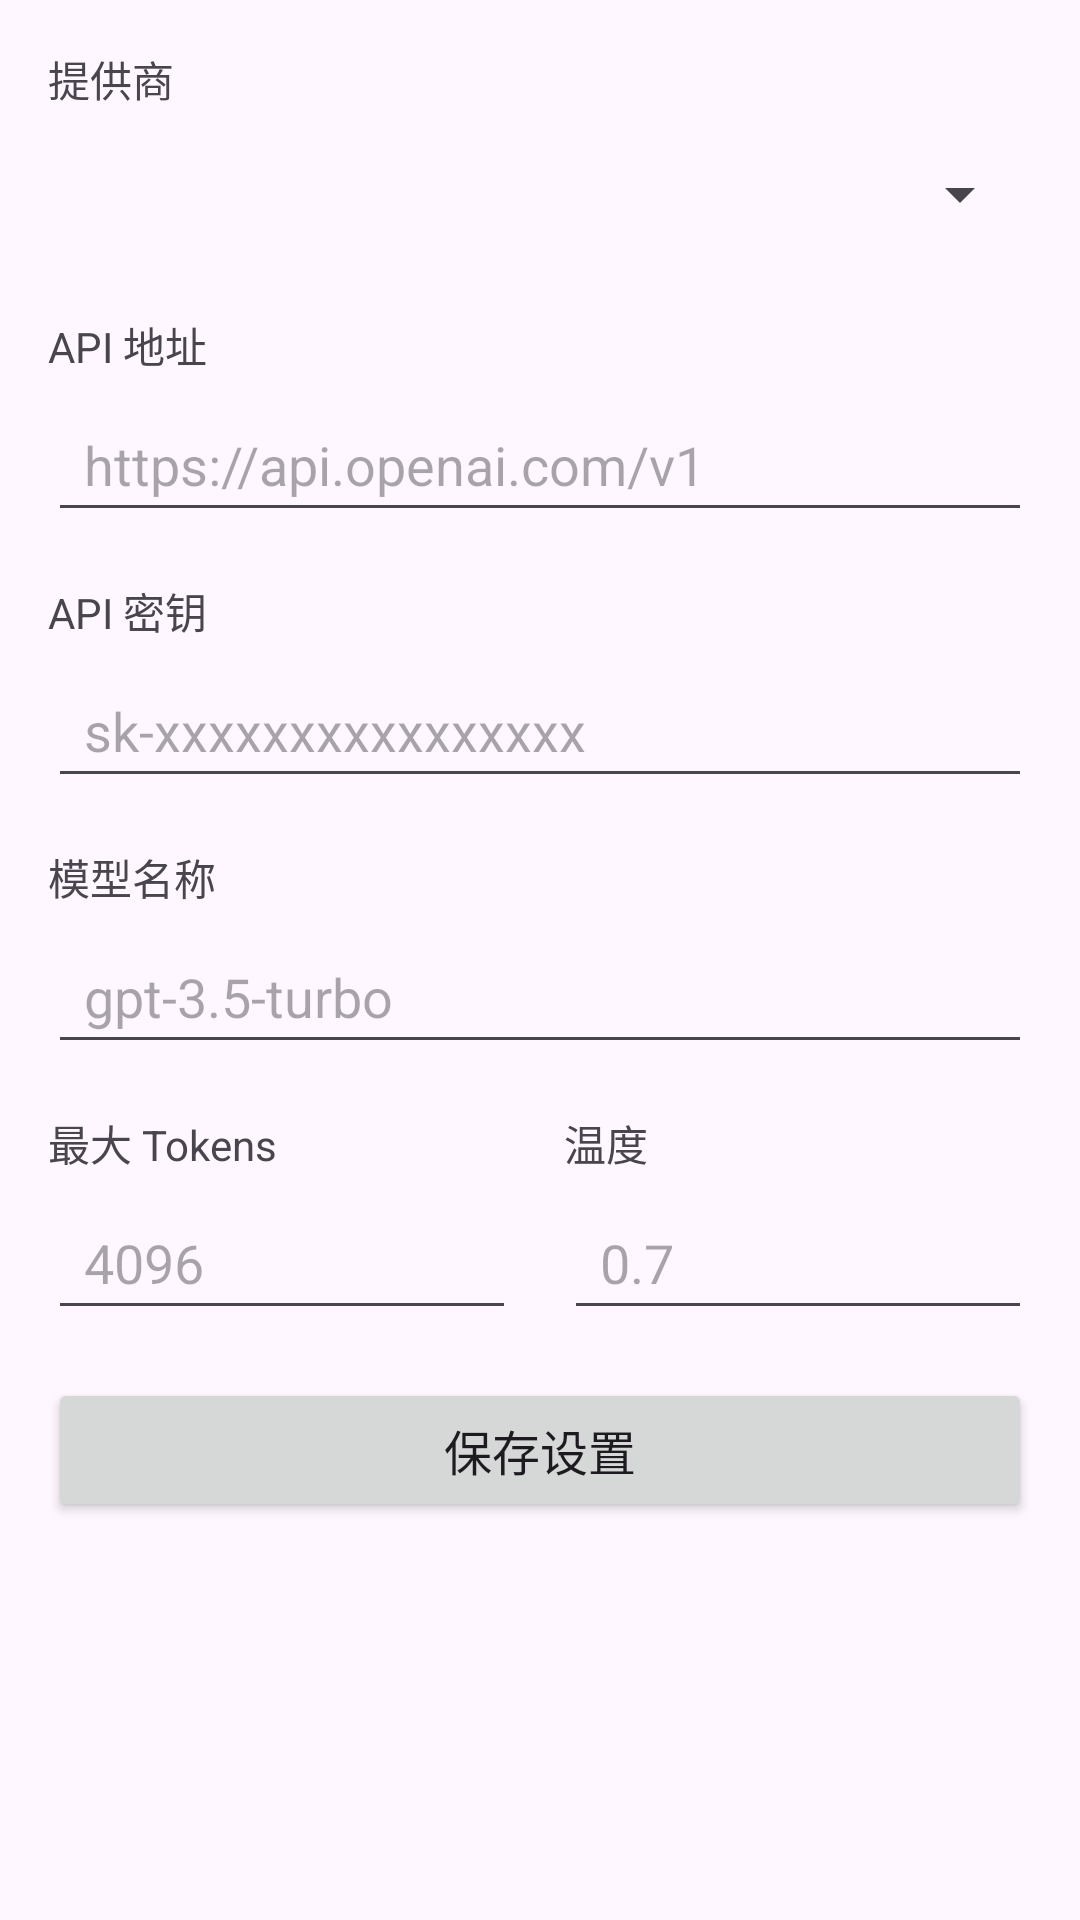

Here is an Android app screen rendered from its layout file. Give the layout XML and the strings, colors and styles it references.
<!-- AndroidManifest.xml: activity theme Theme.AgentAndroid -->
<!-- res/layout/activity_settings.xml -->
<?xml version="1.0" encoding="utf-8"?>
<LinearLayout xmlns:android="http://schemas.android.com/apk/res/android"
    android:layout_width="match_parent"
    android:layout_height="match_parent"
    android:orientation="vertical"
    android:padding="16dp">

    <TextView
        android:layout_width="wrap_content"
        android:layout_height="wrap_content"
        android:text="提供商"
        android:textSize="14sp"
        android:textColor="?android:textColorSecondary"
        android:layout_marginBottom="4dp" />

    <Spinner
        android:id="@+id/spinner_provider"
        android:layout_width="match_parent"
        android:layout_height="48dp"
        android:layout_marginBottom="16dp" />

    <TextView
        android:layout_width="wrap_content"
        android:layout_height="wrap_content"
        android:text="API 地址"
        android:textSize="14sp"
        android:textColor="?android:textColorSecondary"
        android:layout_marginBottom="4dp" />

    <EditText
        android:id="@+id/edit_base_url"
        android:layout_width="match_parent"
        android:layout_height="48dp"
        android:inputType="textUri"
        android:hint="https://api.openai.com/v1"
        android:layout_marginBottom="16dp"
        android:paddingStart="12dp"
        android:paddingEnd="12dp" />

    <TextView
        android:layout_width="wrap_content"
        android:layout_height="wrap_content"
        android:text="API 密钥"
        android:textSize="14sp"
        android:textColor="?android:textColorSecondary"
        android:layout_marginBottom="4dp" />

    <EditText
        android:id="@+id/edit_api_key"
        android:layout_width="match_parent"
        android:layout_height="48dp"
        android:inputType="text"
        android:singleLine="true"
        android:hint="sk-xxxxxxxxxxxxxxxx"
        android:layout_marginBottom="16dp"
        android:paddingStart="12dp"
        android:paddingEnd="12dp" />

    <TextView
        android:layout_width="wrap_content"
        android:layout_height="wrap_content"
        android:text="模型名称"
        android:textSize="14sp"
        android:textColor="?android:textColorSecondary"
        android:layout_marginBottom="4dp" />

    <EditText
        android:id="@+id/edit_model_name"
        android:layout_width="match_parent"
        android:layout_height="48dp"
        android:inputType="text"
        android:singleLine="true"
        android:hint="gpt-3.5-turbo"
        android:layout_marginBottom="16dp"
        android:paddingStart="12dp"
        android:paddingEnd="12dp" />

    <LinearLayout
        android:layout_width="match_parent"
        android:layout_height="wrap_content"
        android:orientation="horizontal"
        android:layout_marginBottom="16dp">

        <LinearLayout
            android:layout_width="0dp"
            android:layout_height="wrap_content"
            android:layout_weight="1"
            android:orientation="vertical"
            android:layout_marginEnd="8dp">

            <TextView
                android:layout_width="wrap_content"
                android:layout_height="wrap_content"
                android:text="最大 Tokens"
                android:textSize="14sp"
                android:textColor="?android:textColorSecondary"
                android:layout_marginBottom="4dp" />

            <EditText
                android:id="@+id/edit_max_tokens"
                android:layout_width="match_parent"
                android:layout_height="48dp"
                android:inputType="number"
                android:hint="4096"
                android:paddingStart="12dp"
                android:paddingEnd="12dp" />

        </LinearLayout>

        <LinearLayout
            android:layout_width="0dp"
            android:layout_height="wrap_content"
            android:layout_weight="1"
            android:orientation="vertical"
            android:layout_marginStart="8dp">

            <TextView
                android:layout_width="wrap_content"
                android:layout_height="wrap_content"
                android:text="温度"
                android:textSize="14sp"
                android:textColor="?android:textColorSecondary"
                android:layout_marginBottom="4dp" />

            <EditText
                android:id="@+id/edit_temperature"
                android:layout_width="match_parent"
                android:layout_height="48dp"
                android:inputType="numberDecimal"
                android:hint="0.7"
                android:paddingStart="12dp"
                android:paddingEnd="12dp" />

        </LinearLayout>

    </LinearLayout>

    <Button
        android:id="@+id/btn_save"
        android:layout_width="match_parent"
        android:layout_height="48dp"
        android:text="保存设置"
        android:textSize="16sp" />

</LinearLayout>
<!-- resources referenced by this layout -->
<resources>
  <style name="Theme.AgentAndroid" parent="Theme.Material3.DayNight.NoActionBar">
          <item name="colorPrimary">@color/primary</item>
          <item name="colorPrimaryVariant">@color/primary_variant</item>
          <item name="colorOnPrimary">@color/on_primary</item>
          <item name="colorSecondary">@color/secondary</item>
          <item name="colorSecondaryVariant">@color/secondary</item>
          <item name="colorOnSecondary">@color/on_secondary</item>
          <item name="android:colorBackground">@color/background</item>
          <item name="colorOnBackground">@color/on_background</item>
          <item name="colorSurface">@color/surface</item>
          <item name="colorOnSurface">@color/on_surface</item>
          <item name="colorError">@color/error</item>
          <item name="colorOnError">@color/on_error</item>
          <item name="android:statusBarColor">@color/primary</item>
          <item name="actionBarTheme">@style/ThemeOverlay.AgentAndroid.ActionBar</item>
      </style>
  <color name="primary">#FF6750A4</color>
  <color name="primary_variant">#FF625B71</color>
  <color name="on_primary">#FFFFFFFF</color>
  <color name="secondary">#FF625B71</color>
  <color name="on_secondary">#FFFFFFFF</color>
  <color name="background">#FFFEF7FF</color>
  <color name="on_background">#FF1C1B1F</color>
  <color name="surface">#FFFEF7FF</color>
  <color name="on_surface">#FF1C1B1F</color>
  <color name="error">#FFB3261E</color>
  <color name="on_error">#FFFFFFFF</color>
  <style name="ThemeOverlay.AgentAndroid.ActionBar" parent="">
          <item name="colorPrimary">@color/primary</item>
          <item name="colorOnPrimary">@color/on_primary</item>
      </style>
</resources>
